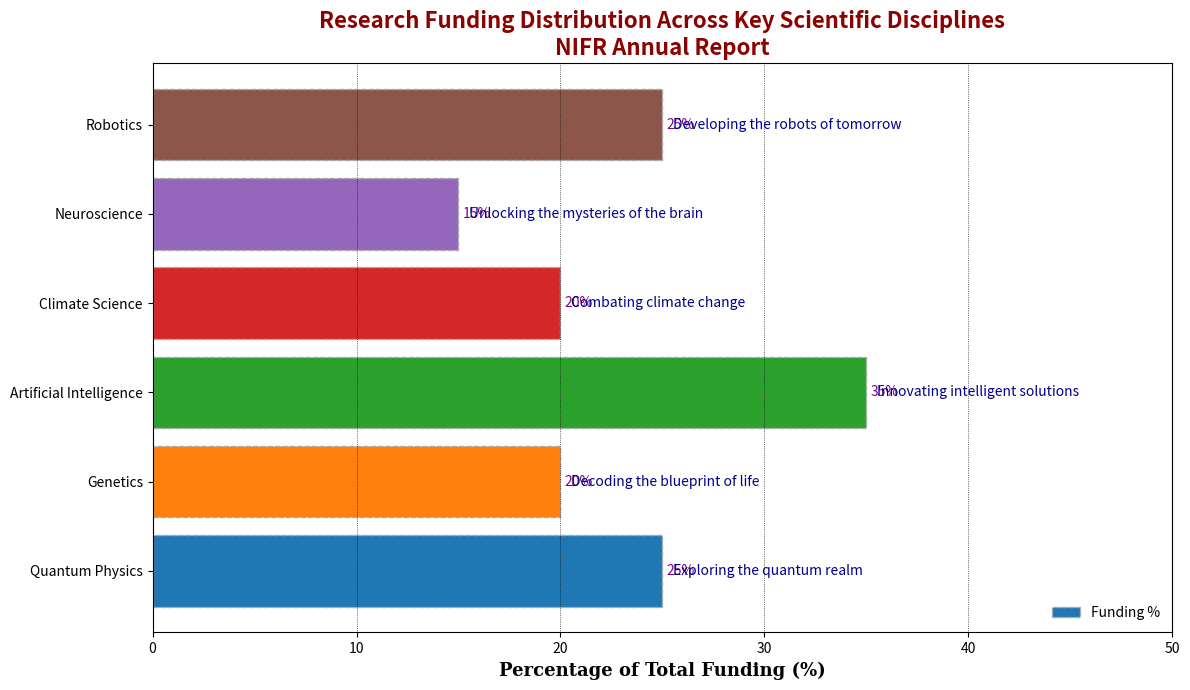

Python code for this plot:
import matplotlib.pyplot as plt
import numpy as np

# Extended list of disciplines with additional made-up data series/groups
disciplines = ['Quantum Physics', 'Genetics', 'Artificial Intelligence', 
               'Climate Science', 'Neuroscience', 'Robotics']
funding_percentages = [25, 20, 35, 20, 15, 25]  # Updated with new data
colors = ['#1f77b4', '#ff7f0e', '#2ca02c', '#d62728', '#9467bd', '#8c564b']  # New colors added

fig, ax = plt.subplots(figsize=(12, 7))

# Plotting a horizontal bar chart
bars = ax.barh(disciplines, funding_percentages, color=colors, edgecolor='darkgrey', linestyle='--')

# Adding labels
ax.bar_label(bars, labels=[f'{p}%' for p in funding_percentages], label_type='edge', padding=3, color='purple')

# Set labels and title
ax.set_xlabel('Percentage of Total Funding (%)', fontsize=13, fontfamily='serif', fontweight='bold')
ax.set_title('Research Funding Distribution Across Key Scientific Disciplines\nNIFR Annual Report',
             fontsize=16, fontweight='bold', color='darkred')

# Customize the x-axis
ax.set_xlim(0, 50)

# Adding a grid
ax.xaxis.grid(True, linestyle=':', linewidth=0.5, color='black')

# Updated descriptions for all disciplines
descriptions = [
    "Exploring the quantum realm",
    "Decoding the blueprint of life",
    "Innovating intelligent solutions",
    "Combating climate change",
    "Unlocking the mysteries of the brain",
    "Developing the robots of tomorrow"
]

for bar, desc in zip(bars, descriptions):
    ax.text(bar.get_width() + 0.5, bar.get_y() + bar.get_height()/2, desc,
            va='center', ha='left', fontsize=10, color='darkblue')

# Adding a legend
ax.legend(['Funding %'], loc='lower right', frameon=False)

plt.tight_layout()
plt.show()
